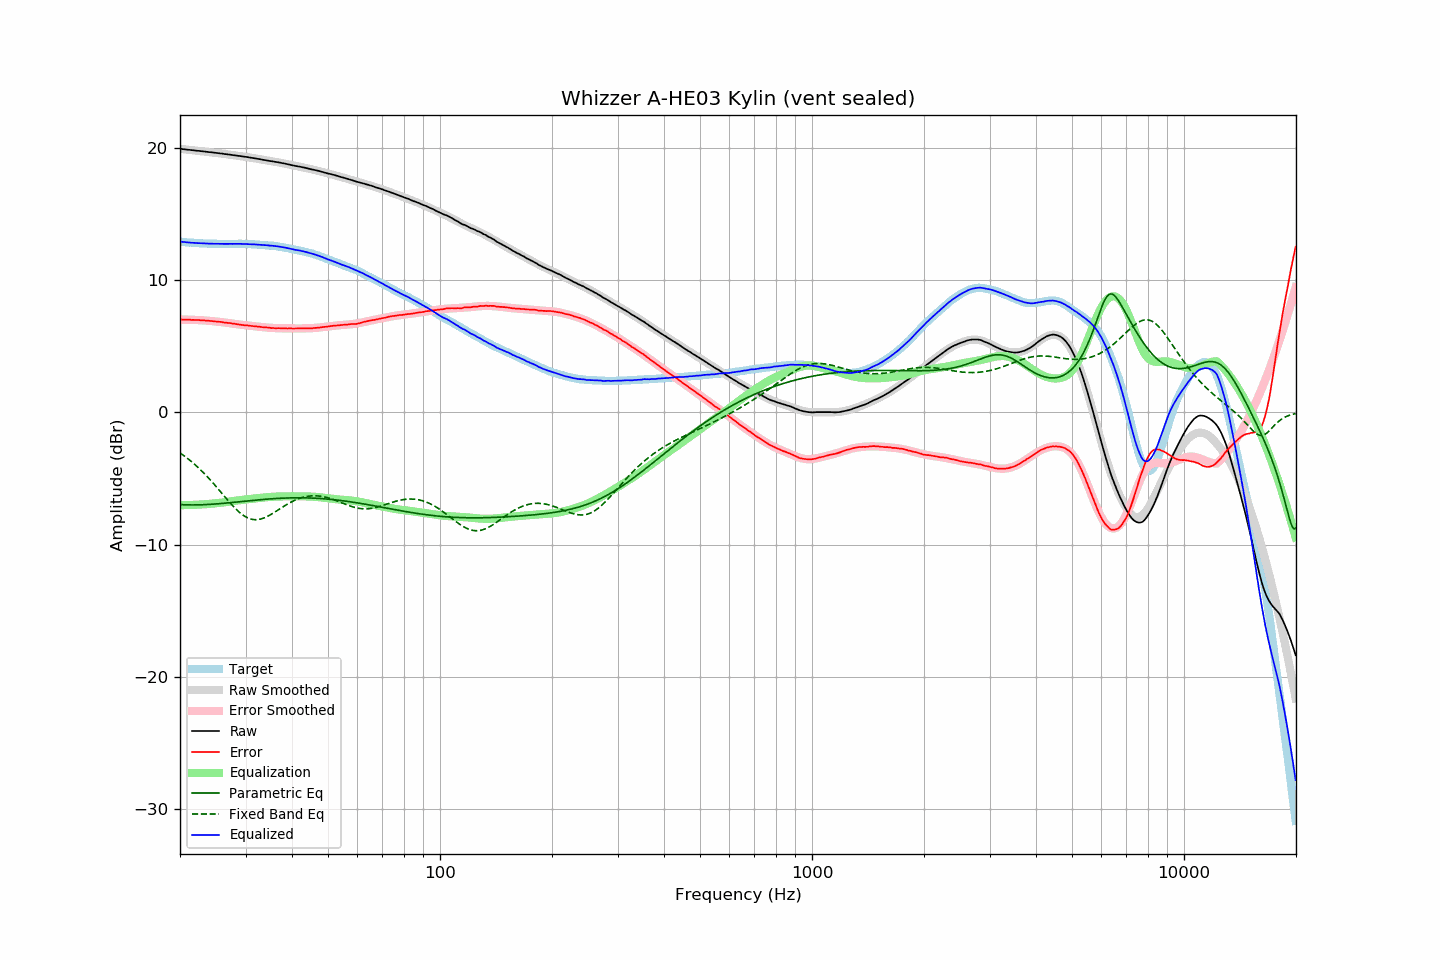

The data file committed next to this chart (first rows):
frequency, raw, error, smoothed, error_smoothed, equalization, parametric_eq, fixed_band_eq, equalized_raw, equalized_smoothed, target
20.00, 19.92, 7.02, 19.92, 7.01, -7.01, -6.97, -3.06, 12.91, 12.91, 12.90
20.20, 19.91, 7.02, 19.91, 7.01, -7.01, -6.98, -3.15, 12.90, 12.89, 12.89
20.40, 19.89, 7.01, 19.89, 7.01, -7.01, -6.98, -3.23, 12.88, 12.88, 12.88
20.61, 19.88, 7.01, 19.88, 7.01, -7.01, -6.99, -3.32, 12.87, 12.87, 12.87
20.81, 19.86, 7.01, 19.86, 7.01, -7.01, -6.99, -3.42, 12.85, 12.86, 12.85
21.02, 19.85, 7.01, 19.85, 7.01, -7.01, -6.99, -3.51, 12.84, 12.85, 12.84
21.23, 19.84, 7.01, 19.84, 7.00, -7.00, -7.00, -3.61, 12.84, 12.84, 12.83
21.44, 19.82, 6.98, 19.82, 7.00, -7.00, -7.00, -3.71, 12.82, 12.83, 12.84
21.66, 19.81, 6.99, 19.81, 6.99, -6.99, -7.00, -3.81, 12.82, 12.82, 12.82
21.87, 19.80, 6.98, 19.80, 6.99, -6.99, -7.00, -3.92, 12.81, 12.81, 12.82
22.09, 19.78, 6.98, 19.78, 6.98, -6.98, -6.99, -4.02, 12.80, 12.80, 12.80
22.31, 19.77, 6.98, 19.77, 6.98, -6.98, -6.99, -4.14, 12.79, 12.79, 12.79
22.54, 19.76, 6.98, 19.76, 6.97, -6.97, -6.99, -4.25, 12.79, 12.79, 12.78
22.76, 19.74, 6.96, 19.74, 6.96, -6.96, -6.99, -4.37, 12.78, 12.78, 12.78
22.99, 19.73, 6.96, 19.73, 6.96, -6.96, -6.98, -4.49, 12.77, 12.77, 12.77
23.22, 19.72, 6.96, 19.72, 6.95, -6.95, -6.98, -4.61, 12.77, 12.77, 12.76
23.45, 19.70, 6.93, 19.70, 6.94, -6.94, -6.97, -4.74, 12.76, 12.76, 12.77
23.69, 19.69, 6.93, 19.69, 6.93, -6.93, -6.96, -4.86, 12.76, 12.76, 12.76
23.92, 19.67, 6.92, 19.67, 6.92, -6.92, -6.96, -5.00, 12.75, 12.75, 12.75
24.16, 19.66, 6.91, 19.66, 6.91, -6.91, -6.95, -5.13, 12.75, 12.75, 12.75
24.40, 19.65, 6.90, 19.65, 6.90, -6.90, -6.94, -5.26, 12.75, 12.75, 12.75
24.65, 19.63, 6.88, 19.63, 6.89, -6.89, -6.93, -5.40, 12.74, 12.75, 12.75
24.89, 19.62, 6.87, 19.62, 6.87, -6.87, -6.93, -5.54, 12.75, 12.74, 12.75
25.14, 19.60, 6.86, 19.60, 6.86, -6.86, -6.92, -5.68, 12.74, 12.74, 12.74
25.39, 19.59, 6.85, 19.59, 6.85, -6.85, -6.91, -5.82, 12.74, 12.74, 12.74
25.65, 19.57, 6.84, 19.57, 6.83, -6.83, -6.90, -5.97, 12.74, 12.74, 12.73
25.91, 19.56, 6.83, 19.56, 6.82, -6.82, -6.89, -6.11, 12.74, 12.74, 12.73
26.16, 19.54, 6.80, 19.54, 6.81, -6.81, -6.87, -6.25, 12.73, 12.73, 12.74
26.43, 19.52, 6.78, 19.52, 6.79, -6.79, -6.86, -6.40, 12.73, 12.73, 12.74
26.69, 19.51, 6.77, 19.51, 6.77, -6.77, -6.85, -6.54, 12.74, 12.73, 12.74
26.96, 19.49, 6.76, 19.49, 6.76, -6.76, -6.84, -6.68, 12.73, 12.73, 12.73
27.23, 19.48, 6.75, 19.48, 6.74, -6.74, -6.83, -6.82, 12.74, 12.74, 12.73
27.50, 19.46, 6.73, 19.46, 6.72, -6.72, -6.82, -6.95, 12.74, 12.74, 12.73
27.77, 19.44, 6.70, 19.44, 6.71, -6.71, -6.80, -7.09, 12.73, 12.74, 12.74
28.05, 19.43, 6.70, 19.43, 6.69, -6.69, -6.79, -7.21, 12.74, 12.74, 12.73
28.33, 19.41, 6.67, 19.41, 6.67, -6.67, -6.78, -7.33, 12.74, 12.74, 12.74
28.62, 19.39, 6.65, 19.39, 6.66, -6.66, -6.77, -7.45, 12.74, 12.74, 12.74
28.90, 19.38, 6.64, 19.38, 6.64, -6.64, -6.75, -7.56, 12.74, 12.74, 12.74
29.19, 19.36, 6.62, 19.36, 6.62, -6.62, -6.74, -7.66, 12.74, 12.74, 12.74
29.48, 19.34, 6.60, 19.34, 6.61, -6.61, -6.73, -7.75, 12.73, 12.73, 12.74
29.78, 19.32, 6.59, 19.32, 6.59, -6.59, -6.72, -7.83, 12.73, 12.73, 12.74
30.08, 19.31, 6.58, 19.31, 6.58, -6.58, -6.70, -7.91, 12.73, 12.73, 12.73
30.38, 19.29, 6.57, 19.29, 6.57, -6.57, -6.69, -7.97, 12.73, 12.72, 12.72
30.68, 19.27, 6.56, 19.27, 6.55, -6.55, -6.68, -8.02, 12.72, 12.72, 12.71
30.99, 19.25, 6.54, 19.25, 6.54, -6.54, -6.67, -8.06, 12.71, 12.71, 12.71
31.30, 19.23, 6.52, 19.23, 6.52, -6.52, -6.66, -8.09, 12.71, 12.71, 12.71
31.61, 19.21, 6.51, 19.21, 6.51, -6.51, -6.64, -8.11, 12.70, 12.70, 12.70
31.93, 19.19, 6.51, 19.19, 6.50, -6.50, -6.63, -8.11, 12.69, 12.69, 12.68
32.24, 19.17, 6.49, 19.17, 6.49, -6.49, -6.62, -8.11, 12.68, 12.68, 12.68
32.57, 19.15, 6.48, 19.15, 6.47, -6.47, -6.61, -8.09, 12.68, 12.67, 12.67
32.89, 19.13, 6.47, 19.13, 6.46, -6.46, -6.60, -8.07, 12.67, 12.67, 12.66
33.22, 19.10, 6.44, 19.10, 6.45, -6.45, -6.59, -8.03, 12.65, 12.66, 12.66
33.55, 19.08, 6.43, 19.08, 6.43, -6.43, -6.58, -7.99, 12.65, 12.65, 12.65
33.89, 19.06, 6.42, 19.06, 6.42, -6.42, -6.57, -7.94, 12.64, 12.64, 12.64
34.23, 19.04, 6.42, 19.04, 6.41, -6.41, -6.56, -7.89, 12.63, 12.63, 12.62
34.57, 19.02, 6.40, 19.02, 6.40, -6.40, -6.55, -7.82, 12.62, 12.62, 12.62
34.92, 18.99, 6.39, 19.00, 6.39, -6.39, -6.54, -7.76, 12.60, 12.61, 12.60
35.27, 18.98, 6.37, 18.98, 6.38, -6.38, -6.53, -7.69, 12.60, 12.60, 12.61
35.62, 18.96, 6.37, 18.96, 6.37, -6.37, -6.52, -7.61, 12.59, 12.58, 12.59
35.97, 18.94, 6.36, 18.94, 6.37, -6.37, -6.51, -7.54, 12.57, 12.57, 12.58
... 635 more rows
